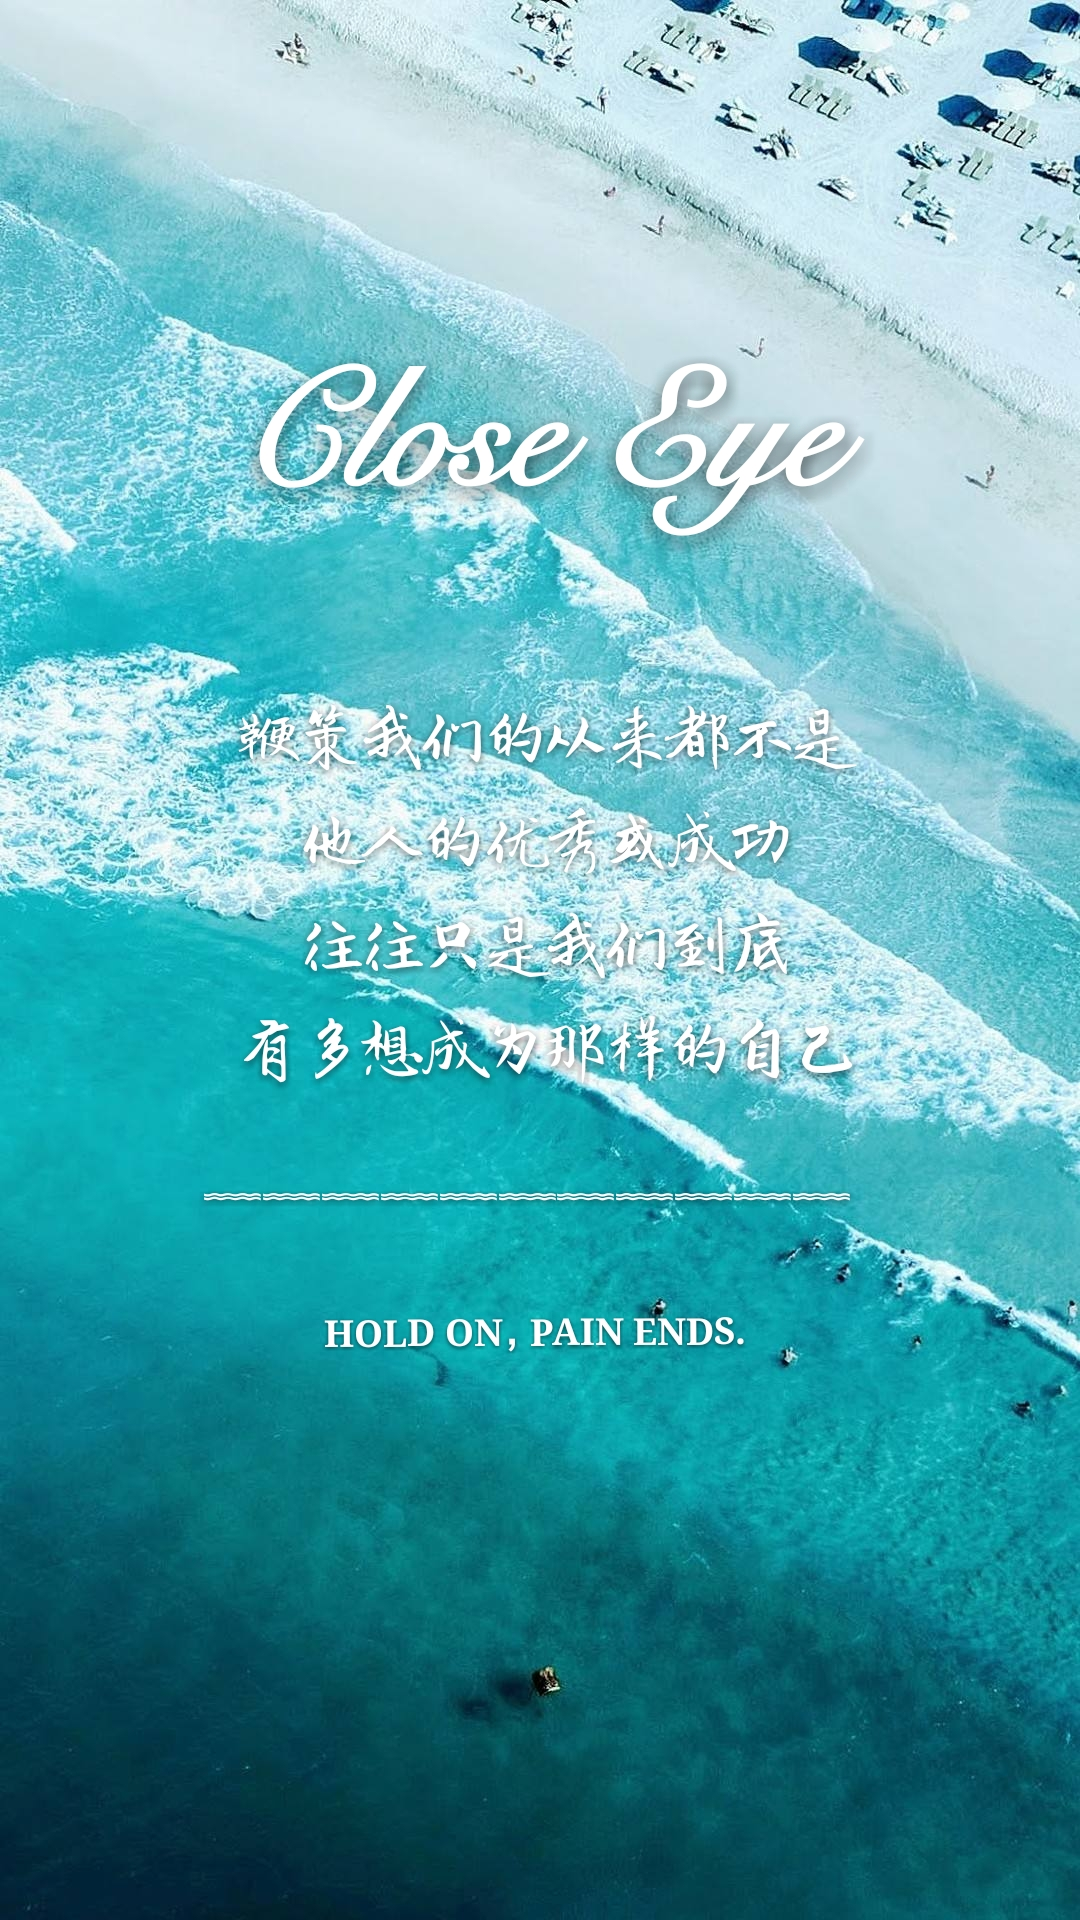

Layout XML and referenced resources for this Android screen:
<!-- AndroidManifest.xml: application theme AppThemeTwo -->
<!-- res/layout/activity_luanch.xml -->
<?xml version="1.0" encoding="utf-8"?>
<RelativeLayout xmlns:android="http://schemas.android.com/apk/res/android"
    xmlns:app="http://schemas.android.com/apk/res-auto"
    xmlns:tools="http://schemas.android.com/tools"
    android:layout_width="match_parent"
    android:layout_height="match_parent"
    tools:context=".activity.LuanchActivity">

    <ImageView
        android:layout_width="match_parent"
        android:layout_height="match_parent"
        android:background="@mipmap/launch"/>

</RelativeLayout>
<!-- resources referenced by this layout -->
<resources>
  <!-- mipmap launch: jpg bitmap (mipmap-hdpi, 1016261 bytes) -->
  <style name="AppThemeTwo" parent="Theme.AppCompat.NoActionBar">
          <item name="android:windowBackground">@mipmap/launch</item>
          
          <item name="colorPrimary">@color/colorPrimary</item>
          <item name="colorPrimaryDark">@color/colorPrimaryDark</item>
          <item name="colorAccent">@color/colorAccent</item>
      </style>
  <color name="colorPrimary">#3F51B5</color>
  <color name="colorPrimaryDark">#303F9F</color>
  <color name="colorAccent">#FF4081</color>
</resources>
